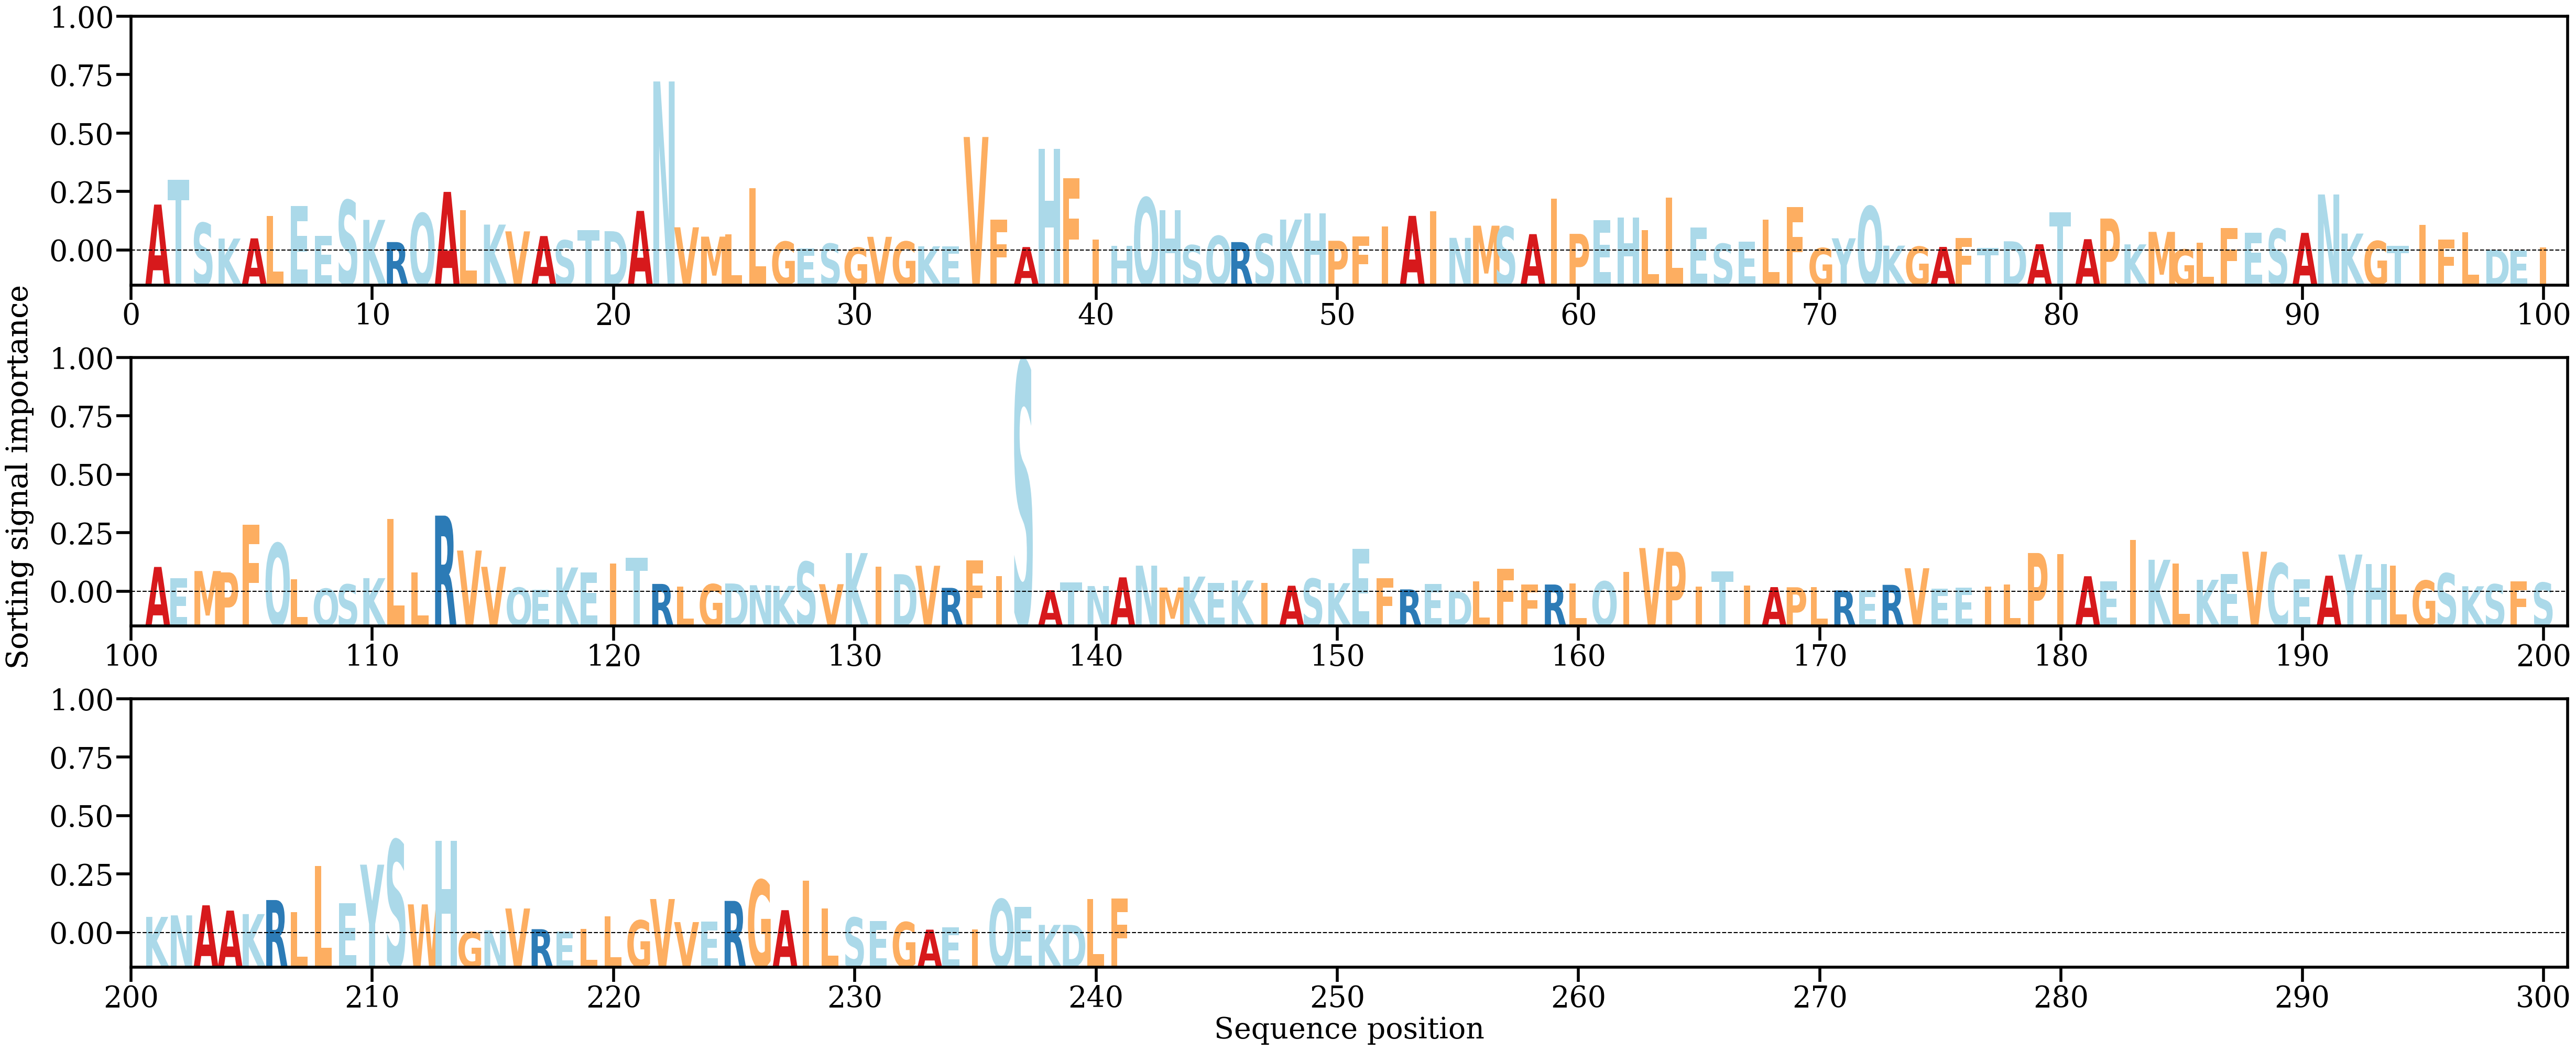

Source data for this figure (header and first rows):
AA, Alpha
A, [0.00826618]
T, [0.01268776]
S, [0.00498466]
K, [0.00219386]
A, [0.00222651]
L, [0.00626708]
E, [0.00803024]
E, [0.00268476]
S, [0.00903912]
K, [0.00553171]
R, [0.0015633]
Q, [0.00670118]
A, [0.01053348]
L, [0.00729294]
K, [0.00468758]
V, [0.00347601]
A, [0.00263996]
S, [0.00187194]
T, [0.00372244]
D, [0.0035081]
A, [0.00713435]
N, [0.03027998]
V, [0.004204]
M, [0.00253678]
L, [0.00292635]
L, [0.01119694]
G, [0.00163967]
E, [0.00041719]
S, [0.00128225]
G, [0.00057099]
V, [0.00250317]
G, [0.00165755]
K, [0.0008039]
E, [0.00082071]
V, [0.02035158]
F, [0.00558336]
A, [0.00067039]
H, [0.01821251]
F, [0.01300601]
I, [0.00202225]
H, [0.00092533]
Q, [0.0094913]
H, [0.00727128]
S, [0.00101434]
Q, [0.00265502]
R, [0.00155823]
S, [0.00298281]
K, [0.00558413]
H, [0.00672484]
P, [0.00179619]
F, [0.00254716]
I, [0.00437517]
A, [0.00624771]
I, [0.00711725]
N, [0.00231806]
M, [0.00449209]
S, [0.00432976]
A, [0.00298064]
I, [0.00936369]
P, [0.00303182]
... 181 more rows
